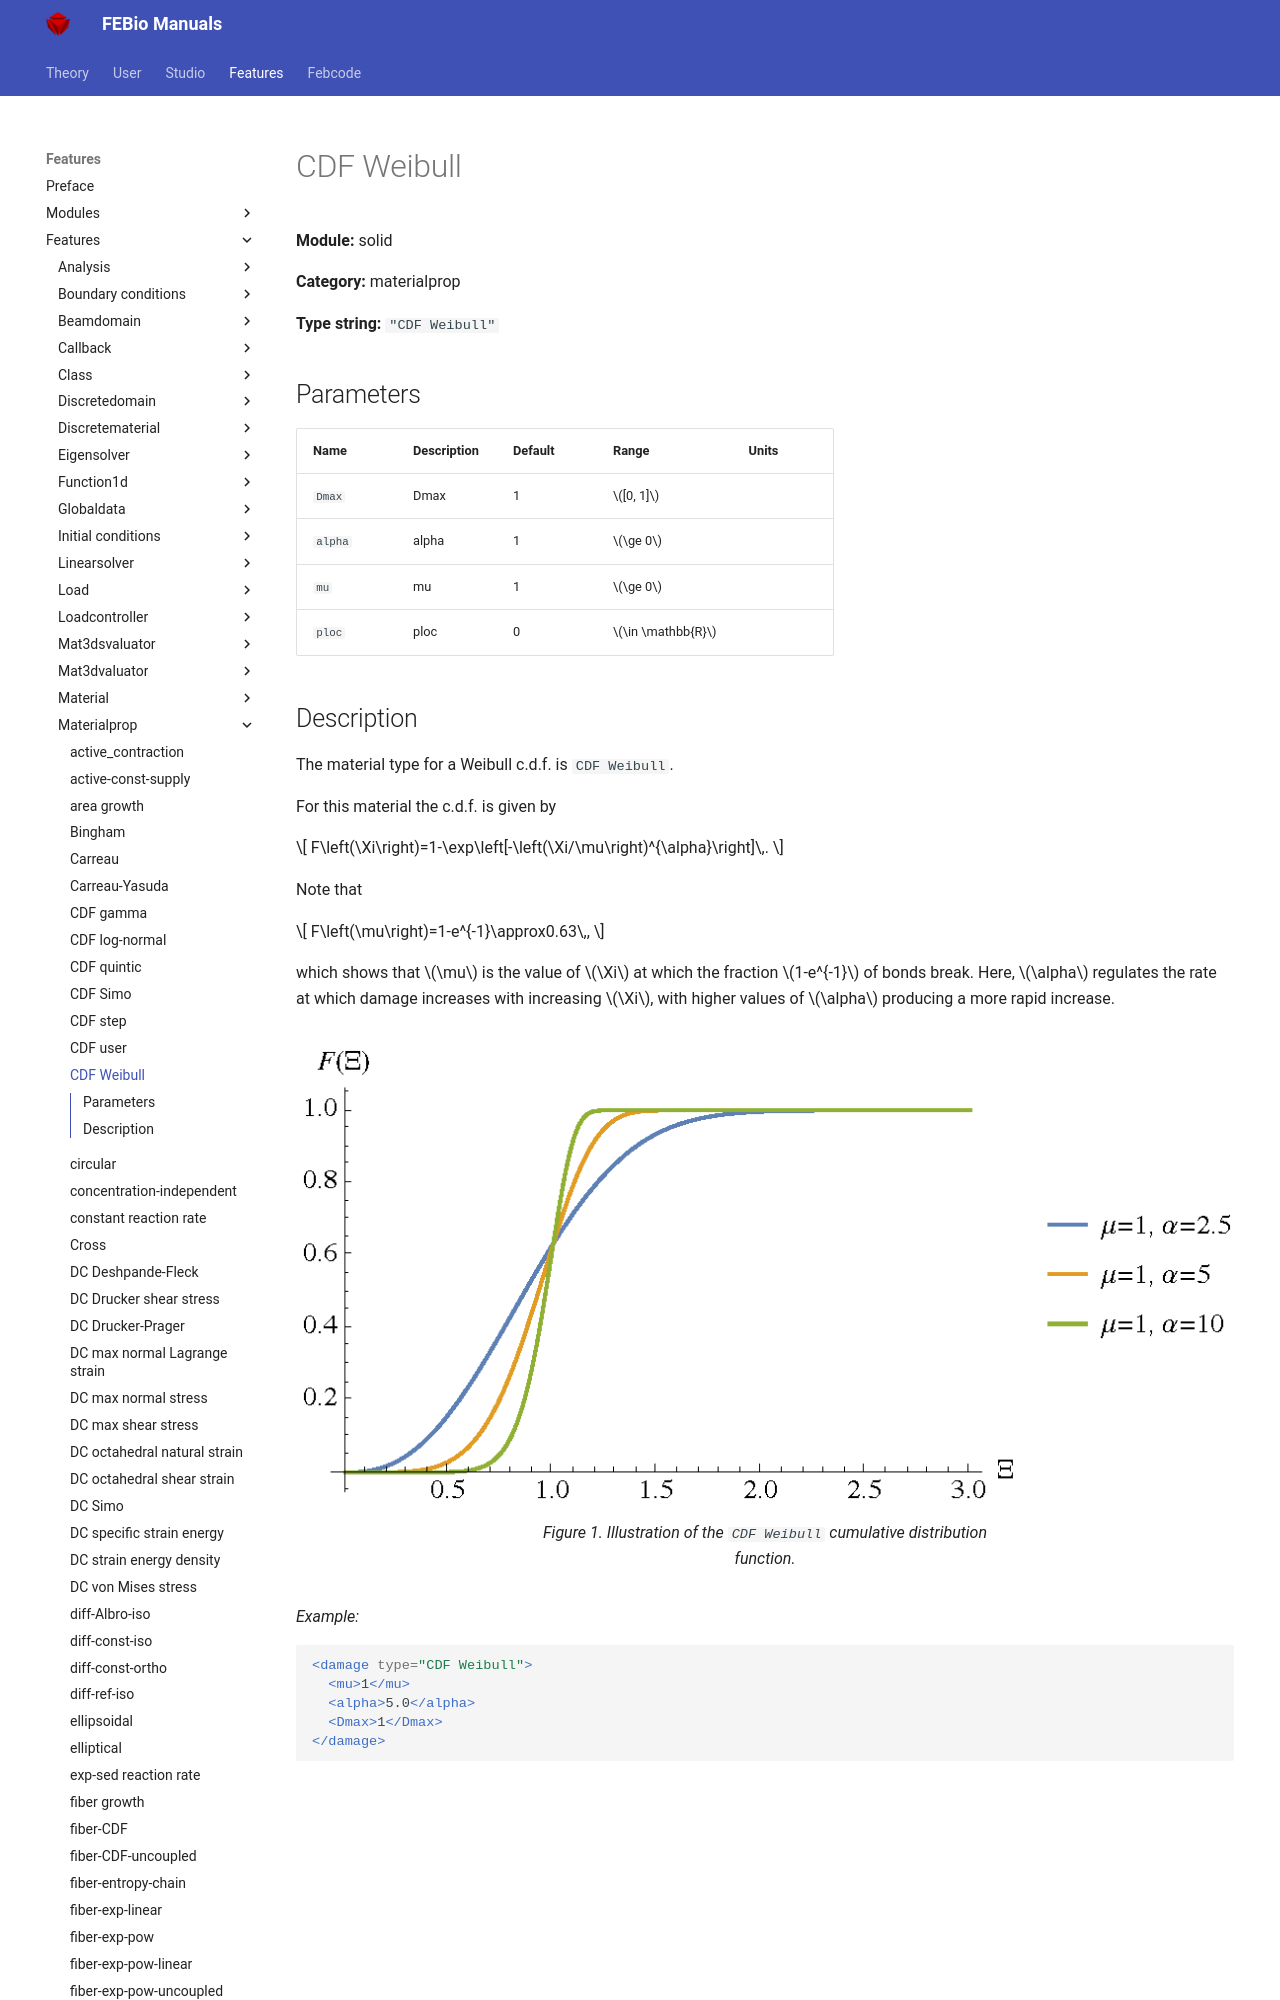

repository: febiosoftware/febio-docs · page: features/features/solid_materialprop_cdf_weibull/index.html · generator: mkdocs

# CDF Weibull

**Module:** solid

**Category:** materialprop

**Type string:** `"CDF Weibull"`

## Parameters

| Name | Description | Default | Range | Units |
|------|-------------|---------|-------|-------|
| `Dmax` | Dmax | 1 | $[0, 1]$ |  |
| `alpha` | alpha | 1 | $\ge 0$ |  |
| `mu` | mu | 1 | $\ge 0$ |  |
| `ploc` | ploc | 0 | $\in \mathbb{R}$ |  |
